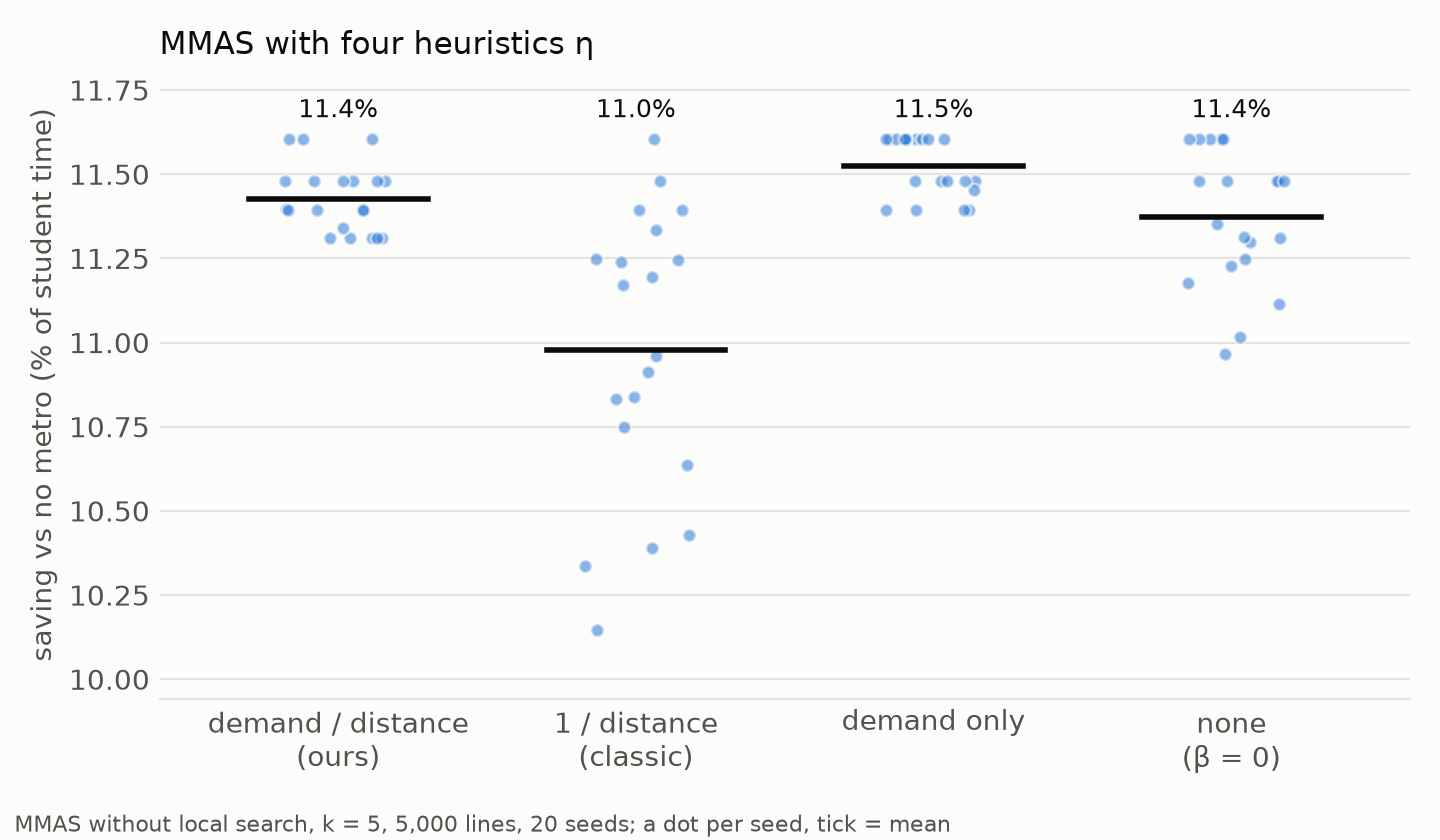

The table this chart was drawn from, first rows:
heuristic, runs, mean, min, max, p_holm, effect, p_mw, a12
demand_distance, 20, 11.43, 11.31, 11.6, , , , 
distance, 20, 10.98, 10.15, 11.6, 0.0002139, large, 7.129576817984286e-05, 0.866
demand, 20, 11.52, 11.39, 11.6, 0.01279, large, 0.006394, 0.255
none, 20, 11.37, 10.97, 11.6, 0.5181, small, 0.5181, 0.56
